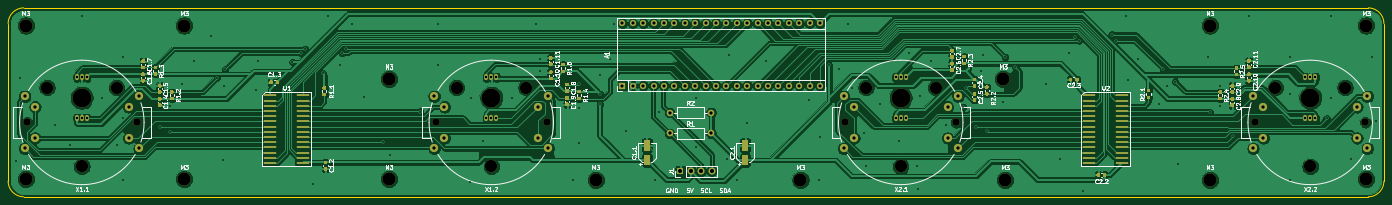
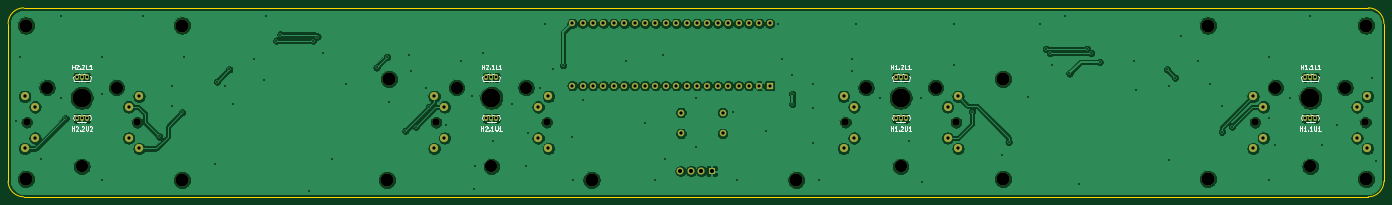
Circuit board: 10 layer files. Board 336.0 x 46.1 mm.
- bottom_copper: pcb rev1-B_Cu.gbl (278766 bytes)
- bottom_mask: pcb rev1-B_Mask.gbs (4573 bytes)
- bottom_silk: pcb rev1-B_SilkS.gbo (16145 bytes)
- outline: pcb rev1-Edge_Cuts.gm1 (1043 bytes)
- top_copper: pcb rev1-F_Cu.gtl (350826 bytes)
- top_mask: pcb rev1-F_Mask.gts (28167 bytes)
- paste: pcb rev1-F_Paste.gtp (24086 bytes)
- top_silk: pcb rev1-F_SilkS.gto (90590 bytes)
- drill: pcb rev1-NPTH.drl (925 bytes)
- drill: pcb rev1-PTH.drl (4064 bytes)

=== bottom_copper: pcb rev1-B_Cu.gbl (278766 bytes, source omitted) ===
=== bottom_mask: pcb rev1-B_Mask.gbs ===
G04 #@! TF.GenerationSoftware,KiCad,Pcbnew,(5.1.10)-1*
G04 #@! TF.CreationDate,2021-05-27T13:20:15+02:00*
G04 #@! TF.ProjectId,pcb rev1,70636220-7265-4763-912e-6b696361645f,rev?*
G04 #@! TF.SameCoordinates,Original*
G04 #@! TF.FileFunction,Soldermask,Bot*
G04 #@! TF.FilePolarity,Negative*
%FSLAX46Y46*%
G04 Gerber Fmt 4.6, Leading zero omitted, Abs format (unit mm)*
G04 Created by KiCad (PCBNEW (5.1.10)-1) date 2021-05-27 13:20:15*
%MOMM*%
%LPD*%
G01*
G04 APERTURE LIST*
%ADD10C,2.000000*%
%ADD11C,4.600000*%
%ADD12C,3.000000*%
%ADD13C,1.800000*%
%ADD14C,3.200000*%
%ADD15C,1.524000*%
%ADD16R,1.524000X1.524000*%
%ADD17O,0.899160X1.501140*%
%ADD18O,1.700000X1.700000*%
%ADD19R,1.700000X1.700000*%
%ADD20C,1.600000*%
%ADD21O,1.600000X1.600000*%
G04 APERTURE END LIST*
D10*
X255880000Y-130810000D03*
X255880000Y-138430000D03*
X278740000Y-130810000D03*
X278740000Y-138430000D03*
X253340000Y-128260000D03*
X253340000Y-140980000D03*
X281280000Y-140980000D03*
X281280000Y-128260000D03*
D11*
X267310000Y-128620000D03*
D12*
X258820000Y-126130000D03*
X275800000Y-126130000D03*
X267310000Y-145370000D03*
D13*
X280810000Y-134620000D03*
X253810000Y-134620000D03*
D14*
X292310000Y-124000000D03*
X342810000Y-110961000D03*
X192810000Y-148651000D03*
X342810000Y-148651000D03*
X292810000Y-148651000D03*
X242810000Y-148651000D03*
X381000000Y-110961000D03*
X381000000Y-148471000D03*
D10*
X55880000Y-130810000D03*
X55880000Y-138430000D03*
X78740000Y-130810000D03*
X78740000Y-138430000D03*
X53340000Y-128260000D03*
X53340000Y-140980000D03*
X81280000Y-140980000D03*
X81280000Y-128260000D03*
D11*
X67310000Y-128620000D03*
D12*
X58820000Y-126130000D03*
X75800000Y-126130000D03*
X67310000Y-145370000D03*
D13*
X80810000Y-134620000D03*
X53810000Y-134620000D03*
D10*
X155880000Y-130810000D03*
X155880000Y-138430000D03*
X178740000Y-130810000D03*
X178740000Y-138430000D03*
X153340000Y-128260000D03*
X153340000Y-140980000D03*
X181280000Y-140980000D03*
X181280000Y-128260000D03*
D11*
X167310000Y-128620000D03*
D12*
X158820000Y-126130000D03*
X175800000Y-126130000D03*
X167310000Y-145370000D03*
D13*
X180810000Y-134620000D03*
X153810000Y-134620000D03*
D10*
X355880000Y-130810000D03*
X355880000Y-138430000D03*
X378740000Y-130810000D03*
X378740000Y-138430000D03*
X353340000Y-128260000D03*
X353340000Y-140980000D03*
X381280000Y-140980000D03*
X381280000Y-128260000D03*
D11*
X367310000Y-128620000D03*
D12*
X358820000Y-126130000D03*
X375800000Y-126130000D03*
X367310000Y-145370000D03*
D13*
X380810000Y-134620000D03*
X353810000Y-134620000D03*
D15*
X199310000Y-110411000D03*
X201850000Y-110411000D03*
X204390000Y-110411000D03*
X206930000Y-110411000D03*
X209470000Y-110411000D03*
X212010000Y-110411000D03*
X214550000Y-110411000D03*
X217090000Y-110411000D03*
X219630000Y-110411000D03*
X222170000Y-110411000D03*
X224710000Y-110411000D03*
X227250000Y-110411000D03*
X229790000Y-110411000D03*
X232330000Y-110411000D03*
X234870000Y-110411000D03*
X237410000Y-110411000D03*
X239950000Y-110411000D03*
X242490000Y-110411000D03*
X245030000Y-110411000D03*
X247570000Y-110411000D03*
X247570000Y-125651000D03*
X245030000Y-125651000D03*
X242490000Y-125651000D03*
X239950000Y-125651000D03*
X237410000Y-125651000D03*
X234870000Y-125651000D03*
X232330000Y-125651000D03*
X229790000Y-125651000D03*
X227250000Y-125651000D03*
X224710000Y-125651000D03*
X222170000Y-125651000D03*
X219630000Y-125651000D03*
X217090000Y-125651000D03*
X214550000Y-125651000D03*
X212010000Y-125651000D03*
X209470000Y-125651000D03*
X206930000Y-125651000D03*
X204390000Y-125651000D03*
X201850000Y-125651000D03*
D16*
X199310000Y-125651000D03*
D14*
X92310000Y-110961000D03*
X53620000Y-110961000D03*
X142310000Y-124000000D03*
X142310000Y-148471000D03*
X92310000Y-148471000D03*
X53620000Y-148471000D03*
D17*
X366040000Y-123620000D03*
X368580000Y-123620000D03*
X367310000Y-123620000D03*
X66040000Y-123620000D03*
X68580000Y-123620000D03*
X67310000Y-123620000D03*
X68580000Y-133620000D03*
X66040000Y-133620000D03*
X67310000Y-133620000D03*
X166040000Y-123620000D03*
X168580000Y-123620000D03*
X167310000Y-123620000D03*
X168580000Y-133620000D03*
X166040000Y-133620000D03*
X167310000Y-133620000D03*
X266040000Y-123620000D03*
X268580000Y-123620000D03*
X267310000Y-123620000D03*
X268580000Y-133620000D03*
X266040000Y-133620000D03*
X267310000Y-133620000D03*
X368580000Y-133620000D03*
X366040000Y-133620000D03*
X367310000Y-133620000D03*
D18*
X221120000Y-146500000D03*
X218580000Y-146500000D03*
X216040000Y-146500000D03*
D19*
X213500000Y-146500000D03*
D20*
X210838000Y-137301000D03*
D21*
X220998000Y-137301000D03*
X220998000Y-132221000D03*
D20*
X210838000Y-132221000D03*
M02*

=== bottom_silk: pcb rev1-B_SilkS.gbo (16145 bytes, source omitted) ===
=== outline: pcb rev1-Edge_Cuts.gm1 ===
G04 #@! TF.GenerationSoftware,KiCad,Pcbnew,(5.1.10)-1*
G04 #@! TF.CreationDate,2021-05-27T13:20:15+02:00*
G04 #@! TF.ProjectId,pcb rev1,70636220-7265-4763-912e-6b696361645f,rev?*
G04 #@! TF.SameCoordinates,Original*
G04 #@! TF.FileFunction,Profile,NP*
%FSLAX46Y46*%
G04 Gerber Fmt 4.6, Leading zero omitted, Abs format (unit mm)*
G04 Created by KiCad (PCBNEW (5.1.10)-1) date 2021-05-27 13:20:15*
%MOMM*%
%LPD*%
G01*
G04 APERTURE LIST*
G04 #@! TA.AperFunction,Profile*
%ADD10C,0.050000*%
G04 #@! TD*
G04 APERTURE END LIST*
D10*
X385310000Y-148971000D02*
G75*
G02*
X381500000Y-152781000I-3810000J0D01*
G01*
X381500000Y-106651000D02*
G75*
G02*
X385310000Y-110461000I0J-3810000D01*
G01*
X53120000Y-152781000D02*
G75*
G02*
X49310000Y-148971000I0J3810000D01*
G01*
X49310000Y-110461000D02*
G75*
G02*
X53120000Y-106651000I3810000J0D01*
G01*
X385310000Y-148971000D02*
X385310000Y-110461000D01*
X49310000Y-148971000D02*
X49310000Y-110461000D01*
X53120000Y-152781000D02*
X381500000Y-152781000D01*
X381500000Y-106651000D02*
X53120000Y-106651000D01*
M02*

=== top_copper: pcb rev1-F_Cu.gtl (350826 bytes, source omitted) ===
=== top_mask: pcb rev1-F_Mask.gts (28167 bytes, source omitted) ===
=== paste: pcb rev1-F_Paste.gtp (24086 bytes, source omitted) ===
=== top_silk: pcb rev1-F_SilkS.gto (90590 bytes, source omitted) ===
=== drill: pcb rev1-NPTH.drl ===
M48
; DRILL file {KiCad (5.1.10)-1} date 05/27/21 13:20:18
; FORMAT={-:-/ absolute / metric / decimal}
; #@! TF.CreationDate,2021-05-27T13:20:18+02:00
; #@! TF.GenerationSoftware,Kicad,Pcbnew,(5.1.10)-1
; #@! TF.FileFunction,NonPlated,1,2,NPTH
FMAT,2
METRIC
T1C1.800
T2C3.000
T3C3.200
T4C4.600
%
G90
G05
T1
X53.81Y-134.62
X80.81Y-134.62
X153.81Y-134.62
X180.81Y-134.62
X253.81Y-134.62
X280.81Y-134.62
X353.81Y-134.62
X380.81Y-134.62
T2
X58.82Y-126.13
X67.31Y-145.37
X75.8Y-126.13
X158.82Y-126.13
X167.31Y-145.37
X175.8Y-126.13
X258.82Y-126.13
X267.31Y-145.37
X275.8Y-126.13
X358.82Y-126.13
X367.31Y-145.37
X375.8Y-126.13
T3
X53.62Y-110.961
X53.62Y-148.471
X92.31Y-110.961
X92.31Y-148.471
X142.31Y-124.0
X142.31Y-148.471
X192.81Y-148.651
X242.81Y-148.651
X292.31Y-124.0
X292.81Y-148.651
X342.81Y-110.961
X342.81Y-148.651
X381.0Y-110.961
X381.0Y-148.471
T4
X67.31Y-128.62
X167.31Y-128.62
X267.31Y-128.62
X367.31Y-128.62
T0
M30

=== drill: pcb rev1-PTH.drl ===
M48
; DRILL file {KiCad (5.1.10)-1} date 05/27/21 13:20:18
; FORMAT={-:-/ absolute / metric / decimal}
; #@! TF.CreationDate,2021-05-27T13:20:18+02:00
; #@! TF.GenerationSoftware,Kicad,Pcbnew,(5.1.10)-1
; #@! TF.FileFunction,Plated,1,2,PTH
FMAT,2
METRIC
T1C0.400
T2C0.600
T3C0.762
T4C0.800
T5C1.000
%
G90
G05
T1
X51.31Y-144.151
X52.31Y-123.651
X60.81Y-135.151
X64.31Y-140.151
X67.31Y-108.651
X72.31Y-128.651
X75.81Y-140.151
X77.31Y-118.651
X77.31Y-133.651
X77.31Y-148.651
X86.36Y-135.636
X88.81Y-130.651
X88.9Y-136.906
X91.81Y-125.151
X94.81Y-119.651
X98.91Y-113.451
X100.31Y-123.701
X101.71Y-143.851
X101.91Y-125.651
X102.31Y-121.651
X109.81Y-126.651
X110.31Y-119.651
X118.71Y-119.851
X120.81Y-117.651
X121.81Y-116.651
X123.71Y-149.651
X126.11Y-122.651
X127.31Y-108.651
X130.31Y-120.651
X130.81Y-117.651
X131.81Y-116.651
X133.31Y-110.651
X136.31Y-128.451
X140.97Y-139.446
X142.51Y-142.651
X149.86Y-131.953
X154.31Y-110.651
X154.31Y-120.651
X162.11Y-149.051
X162.31Y-128.651
X165.31Y-139.151
X172.31Y-128.651
X178.31Y-110.651
X179.31Y-119.151
X179.31Y-122.151
X187.31Y-148.651
X188.81Y-125.151
X188.81Y-131.151
X188.81Y-139.651
X193.81Y-123.151
X193.81Y-127.651
X193.81Y-130.151
X196.31Y-119.151
X197.31Y-110.651
X200.31Y-136.651
X207.31Y-148.651
X208.31Y-132.151
X217.31Y-128.651
X217.31Y-140.651
X224.81Y-143.651
X225.31Y-118.151
X227.31Y-148.651
X229.71Y-134.851
X234.31Y-119.651
X244.81Y-129.151
X247.31Y-148.651
X247.71Y-138.251
X249.81Y-120.651
X252.31Y-121.651
X254.31Y-110.651
X255.31Y-126.151
X258.31Y-137.151
X258.81Y-145.151
X262.31Y-130.151
X266.81Y-139.151
X269.31Y-117.651
X271.31Y-145.151
X271.51Y-150.851
X271.91Y-128.051
X274.81Y-119.651
X278.31Y-135.151
X282.56Y-130.901
X283.31Y-126.151
X285.81Y-135.651
X286.81Y-122.151
X287.31Y-118.151
X288.31Y-136.651
X292.31Y-129.651
X292.81Y-118.651
X295.31Y-121.151
X302.81Y-125.151
X306.31Y-143.651
X308.31Y-117.651
X309.81Y-113.651
X310.81Y-114.651
X311.91Y-151.251
X318.81Y-113.151
X319.81Y-114.651
X322.31Y-108.651
X322.81Y-124.151
X325.31Y-119.151
X330.31Y-130.151
X331.31Y-121.651
X332.31Y-125.651
X334.31Y-124.651
X334.91Y-144.851
X342.31Y-118.651
X342.81Y-132.151
X345.31Y-125.651
X345.31Y-130.651
X348.41Y-138.051
X352.31Y-108.651
X362.31Y-118.651
X362.31Y-127.651
X362.31Y-148.651
X371.31Y-133.651
X372.31Y-108.651
X372.31Y-128.651
X377.31Y-143.651
X382.31Y-118.651
X383.31Y-134.151
T2
X66.04Y-123.62
X66.04Y-133.62
X67.31Y-123.62
X67.31Y-133.62
X68.58Y-123.62
X68.58Y-133.62
X166.04Y-123.62
X166.04Y-133.62
X167.31Y-123.62
X167.31Y-133.62
X168.58Y-123.62
X168.58Y-133.62
X266.04Y-123.62
X266.04Y-133.62
X267.31Y-123.62
X267.31Y-133.62
X268.58Y-123.62
X268.58Y-133.62
X366.04Y-123.62
X366.04Y-133.62
X367.31Y-123.62
X367.31Y-133.62
X368.58Y-123.62
X368.58Y-133.62
T3
X199.31Y-110.411
X199.31Y-125.651
X201.85Y-110.411
X201.85Y-125.651
X204.39Y-110.411
X204.39Y-125.651
X206.93Y-110.411
X206.93Y-125.651
X209.47Y-110.411
X209.47Y-125.651
X212.01Y-110.411
X212.01Y-125.651
X214.55Y-110.411
X214.55Y-125.651
X217.09Y-110.411
X217.09Y-125.651
X219.63Y-110.411
X219.63Y-125.651
X222.17Y-110.411
X222.17Y-125.651
X224.71Y-110.411
X224.71Y-125.651
X227.25Y-110.411
X227.25Y-125.651
X229.79Y-110.411
X229.79Y-125.651
X232.33Y-110.411
X232.33Y-125.651
X234.87Y-110.411
X234.87Y-125.651
X237.41Y-110.411
X237.41Y-125.651
X239.95Y-110.411
X239.95Y-125.651
X242.49Y-110.411
X242.49Y-125.651
X245.03Y-110.411
X245.03Y-125.651
X247.57Y-110.411
X247.57Y-125.651
T4
X53.34Y-128.26
X53.34Y-140.98
X55.88Y-130.81
X55.88Y-138.43
X78.74Y-130.81
X78.74Y-138.43
X81.28Y-128.26
X81.28Y-140.98
X153.34Y-128.26
X153.34Y-140.98
X155.88Y-130.81
X155.88Y-138.43
X178.74Y-130.81
X178.74Y-138.43
X181.28Y-128.26
X181.28Y-140.98
X210.838Y-132.221
X210.838Y-137.301
X220.998Y-132.221
X220.998Y-137.301
X253.34Y-128.26
X253.34Y-140.98
X255.88Y-130.81
X255.88Y-138.43
X278.74Y-130.81
X278.74Y-138.43
X281.28Y-128.26
X281.28Y-140.98
X353.34Y-128.26
X353.34Y-140.98
X355.88Y-130.81
X355.88Y-138.43
X378.74Y-130.81
X378.74Y-138.43
X381.28Y-128.26
X381.28Y-140.98
T5
X213.5Y-146.5
X216.04Y-146.5
X218.58Y-146.5
X221.12Y-146.5
T0
M30

